Labelled photos from "crackdata", an image-classification folder in TianjieZhang1993/RCCD. The possible labels are: alligator cracking, block cracks, longitudinal cracks, transverse cracks.

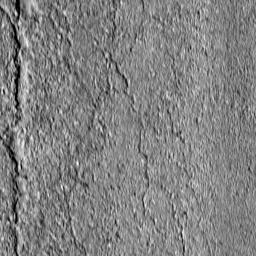
Label: block cracks

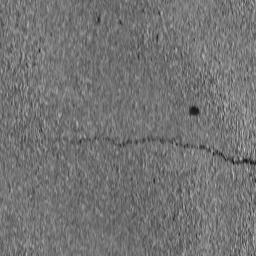
Label: transverse cracks

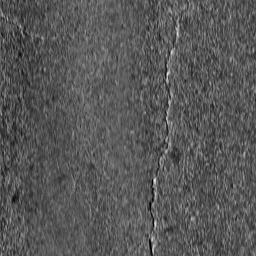
Label: longitudinal cracks

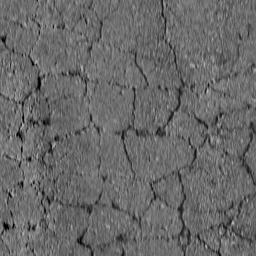
Label: alligator cracking

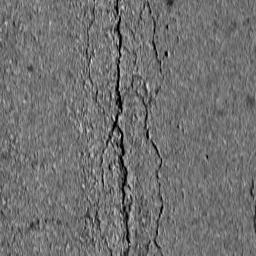
Label: block cracks

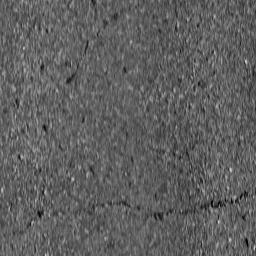
Label: transverse cracks
